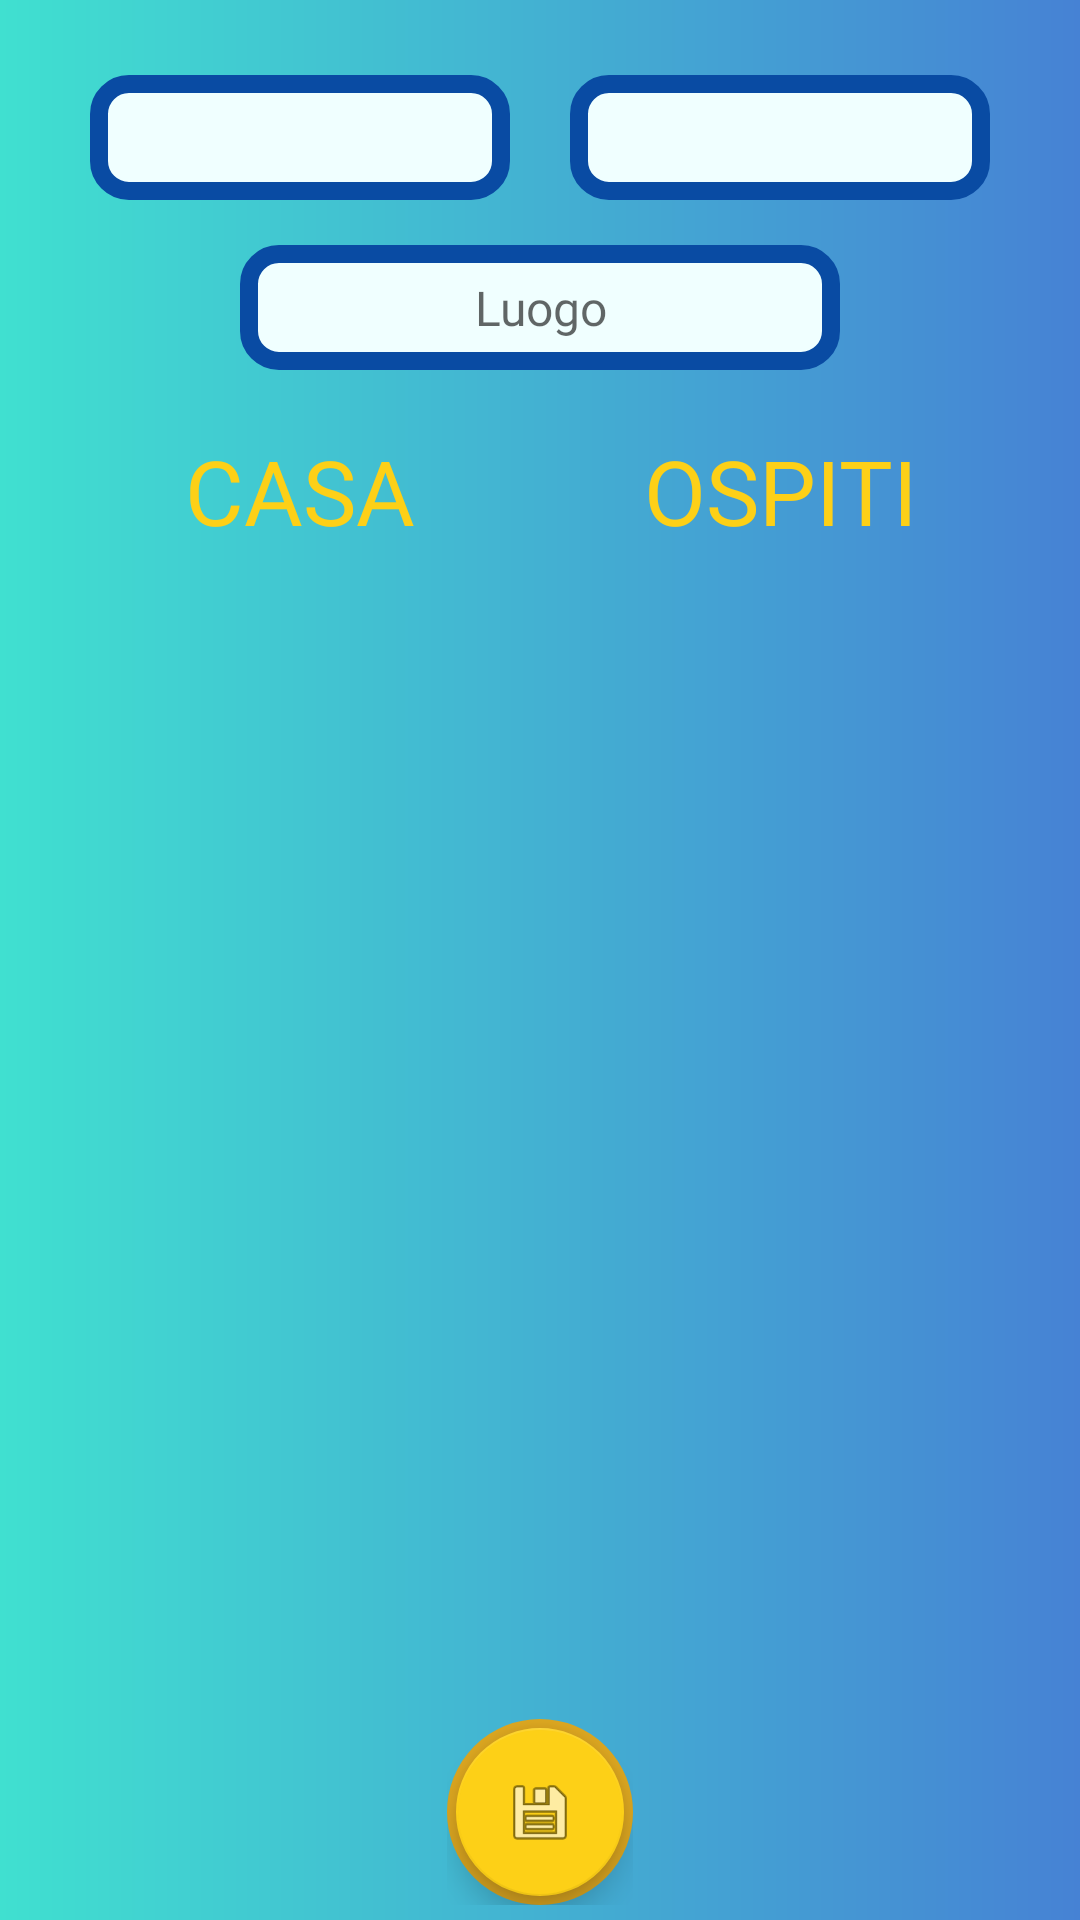

Android layout source for this screen:
<!-- AndroidManifest.xml: application theme AppTheme -->
<!-- res/layout/activity_new_game.xml -->
<?xml version="1.0" encoding="utf-8"?>
<androidx.coordinatorlayout.widget.CoordinatorLayout xmlns:tools="http://schemas.android.com/tools"
    android:layout_width="match_parent"
    android:layout_height="match_parent"
    xmlns:android="http://schemas.android.com/apk/res/android"
    xmlns:app="http://schemas.android.com/apk/res-auto"
    android:focusableInTouchMode="true">

<RelativeLayout
    android:layout_width="match_parent"
    android:layout_height="match_parent"
    android:orientation="vertical"
    tools:context=".Main.Home.NewGame.NewGameActivity"
    android:padding="20dp"
    android:background="@drawable/background_default">

    <LinearLayout
        android:layout_width="match_parent"
        android:layout_height="wrap_content"
        android:orientation="horizontal"
        android:layout_marginTop="5dp"
        android:id="@+id/DataOra">
        <TextView
            android:id="@+id/Data"
            android:layout_width="match_parent"
            android:layout_height="wrap_content"
            android:layout_weight="1"

            android:background="@drawable/border_text"
            android:textAlignment="center"
            android:textColor="#094ba3"
            android:layout_marginHorizontal="10dp"
            android:fontFamily="@font/audiowide"
            android:textSize="16sp" />

        <TextView
            android:id="@+id/Orario"
            android:layout_width="match_parent"
            android:layout_height="wrap_content"
            android:layout_weight="1"
            android:textColor="#094ba3"
            android:layout_marginHorizontal="10dp"
            android:textAlignment="center"
            android:textSize="16sp"
            android:fontFamily="@font/audiowide"
            android:background="@drawable/border_text"/>

    </LinearLayout>

    <EditText
        android:id="@+id/Luogo"
        android:layout_width="200dp"
        android:layout_height="wrap_content"
        android:layout_centerHorizontal="true"
        android:hint="Luogo"
        android:fontFamily="@font/audiowide"
        android:layout_marginTop="15dp"
        android:textColor="#094ba3"
        android:layout_marginBottom="10dp"
        android:background="@drawable/border_text"
        android:textAlignment="center"
        android:textSize="16sp"
        android:layout_below="@id/DataOra"/>



    <LinearLayout
        android:id="@+id/nomiSquadre"
        android:layout_width="match_parent"
        android:layout_height="wrap_content"
        android:layout_below="@id/Luogo"
        android:layout_marginVertical="10dp"
        android:orientation="horizontal">

        <TextView
            android:layout_width="match_parent"
            android:layout_height="match_parent"
            android:layout_weight="1"
            android:fontFamily="@font/bungee_inline"
            android:text="@string/casa"
            android:textAlignment="center"
            android:textColor="@color/gold"
            android:textSize="30sp" />

        <TextView
            android:layout_width="match_parent"
            android:layout_height="match_parent"
            android:layout_weight="1"
            android:fontFamily="@font/bungee_inline"
            android:text="@string/ospiti"
            android:textAlignment="center"
            android:textColor="@color/gold"
            android:textSize="30sp" />
    </LinearLayout>
    <androidx.appcompat.widget.LinearLayoutCompat
        android:id="@+id/linear"
        android:layout_width="wrap_content"
        android:layout_height="wrap_content"
        android:layout_below="@id/nomiSquadre"
        android:layout_alignParentBottom="true"
        android:layout_marginBottom="20dp"
        android:weightSum="2"
        android:orientation="horizontal">

        <androidx.recyclerview.widget.RecyclerView
            android:id="@+id/SquadraA"
            android:layout_width="match_parent"
            android:layout_height="wrap_content"
            android:layout_marginEnd="5dp"
            android:layout_weight="1"
            tools:listitem="@layout/fragment_list_item" />

        <androidx.recyclerview.widget.RecyclerView
            android:id="@+id/SquadraB"
            android:layout_width="match_parent"
            android:layout_height="wrap_content"
            android:layout_marginStart="5dp"
            android:layout_weight="1"
            tools:listitem="@layout/fragment_list_item_b" />

    </androidx.appcompat.widget.LinearLayoutCompat>


</RelativeLayout>

    <LinearLayout
        android:layout_width="wrap_content"
        android:layout_height="wrap_content"
        android:layout_gravity="center|bottom"
        android:background="@drawable/floating_style"
        android:layout_margin="5dp"
        android:backgroundTint="#daa520"
        >

        <com.google.android.material.floatingactionbutton.FloatingActionButton
            android:id="@+id/save"
            android:layout_width="wrap_content"
            android:layout_height="wrap_content"
            android:layout_margin="3dp"
            android:clickable="true"
            android:focusable="true"
            android:onClick="save"
            app:backgroundTint="@color/gold"
            app:srcCompat="@android:drawable/ic_menu_save" />
    </LinearLayout>
</androidx.coordinatorlayout.widget.CoordinatorLayout>
<!-- res/layout/fragment_list_item.xml (included above) -->
<?xml version="1.0" encoding="utf-8"?>
<RelativeLayout xmlns:android="http://schemas.android.com/apk/res/android"
    android:id="@+id/relativeLayout"
    android:layout_width="match_parent"
    android:layout_height="60dp"
    android:background="@drawable/border"
    >

    <TextView
        android:id="@+id/rating"
        android:layout_width="wrap_content"
        android:layout_height="wrap_content"
        android:layout_alignParentEnd="true"
        android:layout_centerVertical="true"
        android:layout_marginStart="16dp"
        android:layout_marginEnd="16dp"
        android:textSize="16sp" />

    <TextView
        android:id="@+id/uname"
        android:layout_width="wrap_content"
        android:layout_height="match_parent"
        android:layout_alignParentStart="true"

        android:gravity="center_vertical"
        android:textSize="16sp" />

</RelativeLayout>
<!-- res/layout/fragment_list_item_b.xml (included above) -->
<?xml version="1.0" encoding="utf-8"?>
<RelativeLayout xmlns:android="http://schemas.android.com/apk/res/android"
    android:id="@+id/relativeLayout"
    android:layout_width="match_parent"
    android:layout_height="40dp"
    android:background="@drawable/border_b"
    android:layout_margin="5dp"
    >


    <TextView
        android:id="@+id/uname"
        android:layout_width="match_parent"
        android:layout_height="match_parent"
        android:layout_centerInParent="true"
        android:fontFamily="@font/audiowide"
        android:textColor="#f8140f"
        android:gravity="center"

        android:textAlignment="center"
        android:textSize="16sp" />

</RelativeLayout>
<!-- resources referenced by this layout -->
<resources>
  <color name="gold">#fdd017</color>
  <!-- drawable background_default (drawable) -->
  <?xml version="1.0" encoding="utf-8"?>
  <shape xmlns:android="http://schemas.android.com/apk/res/android"
      android:shape="rectangle">
      <solid android:color="@color/c3" />
  
      <gradient
          android:startColor="#40e0d0"
          android:endColor="#4682d4"
          />
  </shape>
  <!-- drawable border (drawable) -->
  <?xml version="1.0" encoding="utf-8"?>
  <shape xmlns:android="http://schemas.android.com/apk/res/android"
      android:shape="rectangle">
      <solid android:color="#FFFFFF" />
      <stroke
          android:width="1dp"
          android:color="#CCCCCC" />
  
  </shape>
  <!-- drawable border_b (drawable) -->
  <?xml version="1.0" encoding="utf-8"?>
  <shape xmlns:android="http://schemas.android.com/apk/res/android"
      android:shape="rectangle">
      <solid android:color="#f9d1c6" />
      <stroke
          android:width="3dp"
          android:color="#b80a07" />
  
      <corners
          android:radius="30dp"/>
  
  
  </shape>
  <!-- drawable border_text (drawable) -->
  <?xml version="1.0" encoding="utf-8"?>
  <shape xmlns:android="http://schemas.android.com/apk/res/android"
      android:shape="rectangle">
      <solid android:color="#f0ffff" />
      <stroke
          android:width="6dp"
          android:color="@color/blu_scuro" />
      <padding android:top="10dp"
          android:bottom="10dp"
          android:left="12dp"
          android:right="12dp"/>
      <corners android:radius="10dp"/>
  
  </shape>
  <!-- drawable floating_style (drawable) -->
  <?xml version="1.0" encoding="utf-8"?>
  <shape xmlns:android="http://schemas.android.com/apk/res/android"
      android:shape="ring"
      android:innerRadius="0dp"
      android:thicknessRatio="2"
      android:useLevel="false">
      <solid android:color="@android:color/transparent" />
      <stroke
          android:width="10dp"
          android:color="#094ba3"/>
  
  
  </shape>
  <string name="casa">CASA</string>
  <string name="ospiti">OSPITI</string>
  <style name="AppTheme" parent="Theme.AppCompat.Light.NoActionBar">
          
          <item name="colorPrimary">@color/azzurro</item>
          <item name="colorPrimaryDark">@color/colorPrimaryDark</item>
          <item name="colorAccent">@color/colorAccent</item>
  
      </style>
  <color name="c3">#353e47</color>
  <color name="blu_scuro">#094ba3</color>
  <color name="azzurro">#07a4f3</color>
  <color name="colorPrimaryDark">#fdd017</color>
  <color name="colorAccent">#666f78</color>
</resources>
